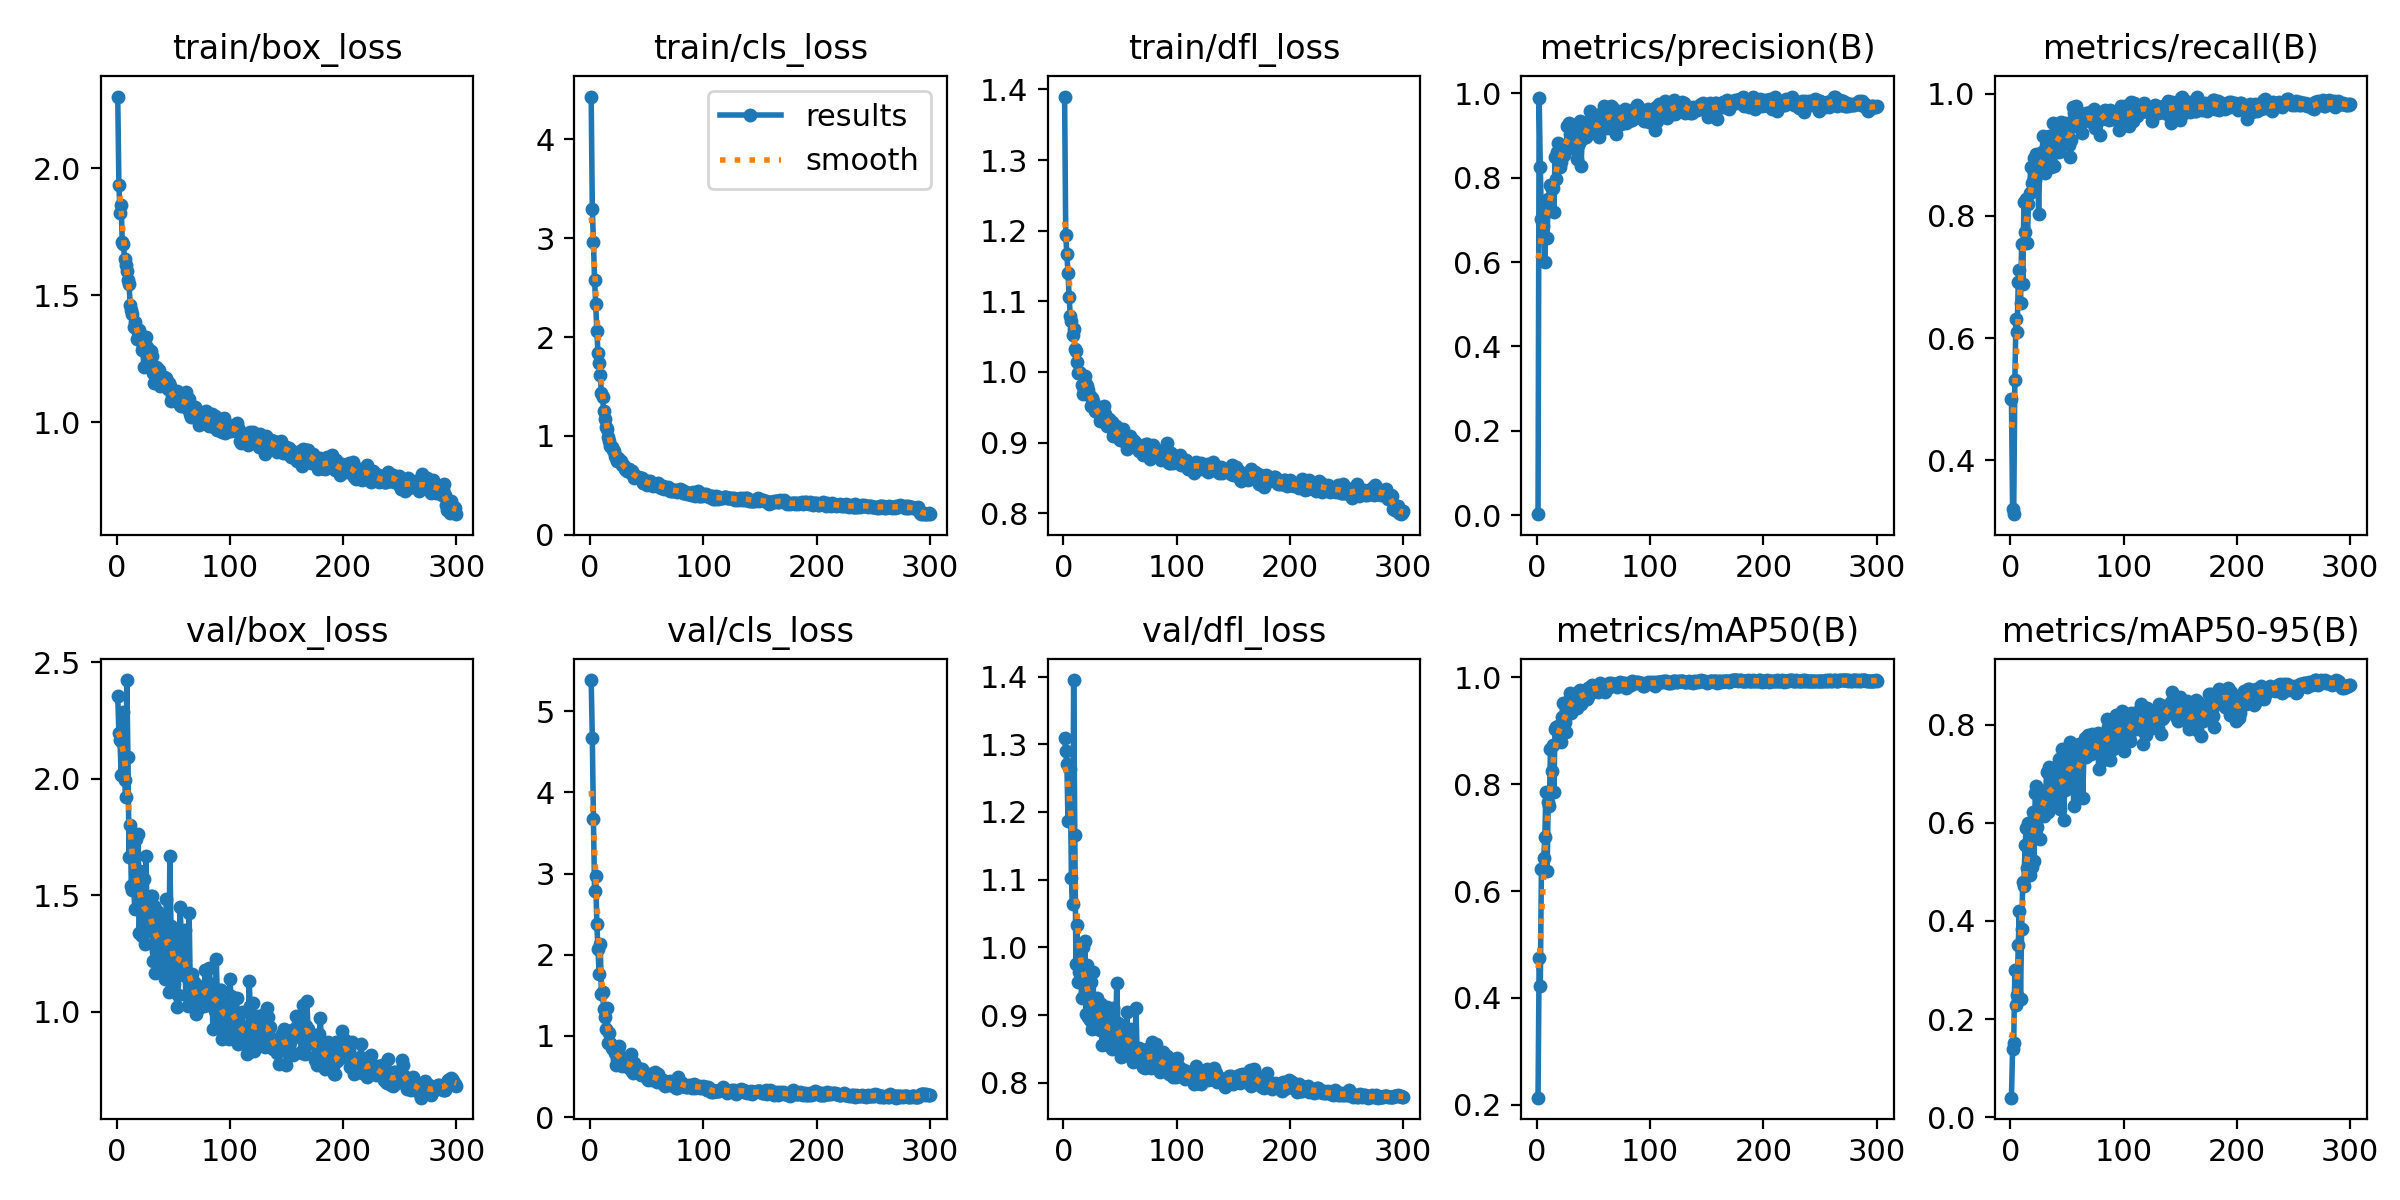

Source data for this figure (header and first rows):
epoch, time, train/box_loss, train/cls_loss, train/dfl_loss, metrics/precision(B), metrics/recall(B), metrics/mAP50(B), metrics/mAP50-95(B), val/box_loss, val/cls_loss, val/dfl_loss, lr/pg0, lr/pg1, lr/pg2
1, 28.21, 2.283, 4.431, 1.39, 0.00284, 0.5, 0.2136, 0.04008, 2.354, 5.384, 1.309, 0.0005441, 0.0005441, 0.0005441
2, 56.68, 1.936, 3.297, 1.194, 0.9891, 0.3207, 0.4757, 0.139, 2.199, 4.674, 1.29, 0.001096, 0.001096, 0.001096
3, 83.8, 1.827, 2.959, 1.167, 0.8249, 0.3121, 0.4228, 0.1515, 2.165, 3.672, 1.271, 0.001644, 0.001644, 0.001644
4, 110.8, 1.857, 2.577, 1.14, 0.7014, 0.5314, 0.6411, 0.3005, 2.016, 2.783, 1.187, 0.001651, 0.001651, 0.001651
5, 136.6, 1.709, 2.332, 1.107, 0.686, 0.6314, 0.6409, 0.2291, 2.158, 2.964, 1.267, 0.001645, 0.001645, 0.001645
6, 164.1, 1.702, 2.06, 1.079, 0.7342, 0.6101, 0.6615, 0.2492, 2.286, 2.379, 1.264, 0.001639, 0.001639, 0.001639
7, 190.4, 1.644, 1.842, 1.073, 0.5994, 0.692, 0.7005, 0.3518, 1.995, 2.065, 1.103, 0.001634, 0.001634, 0.001634
8, 216.5, 1.619, 1.737, 1.052, 0.7411, 0.7123, 0.7859, 0.4207, 1.921, 1.765, 1.065, 0.001628, 0.001628, 0.001628
9, 244, 1.595, 1.616, 1.061, 0.658, 0.6572, 0.6374, 0.2401, 2.424, 2.132, 1.395, 0.001623, 0.001623, 0.001623
10, 271.8, 1.561, 1.434, 1.032, 0.749, 0.7547, 0.7662, 0.383, 2.093, 1.516, 1.166, 0.001617, 0.001617, 0.001617
11, 298.5, 1.544, 1.396, 1.029, 0.7255, 0.6891, 0.7591, 0.4801, 1.663, 1.535, 0.976, 0.001612, 0.001612, 0.001612
12, 325, 1.462, 1.252, 1.014, 0.7816, 0.8223, 0.8647, 0.4714, 1.803, 1.328, 1.033, 0.001606, 0.001606, 0.001606
13, 352.5, 1.441, 1.176, 0.9987, 0.7727, 0.7743, 0.8245, 0.5539, 1.541, 1.231, 0.949, 0.001601, 0.001601, 0.001601
14, 379.1, 1.426, 1.09, 1, 0.7763, 0.8278, 0.8728, 0.5886, 1.524, 1.09, 0.9631, 0.001595, 0.001595, 0.001595
15, 404.9, 1.374, 1.069, 0.9991, 0.7178, 0.7563, 0.7846, 0.5083, 1.555, 1.346, 0.9824, 0.00159, 0.00159, 0.00159
16, 432.5, 1.396, 0.9904, 0.9808, 0.8498, 0.8192, 0.9039, 0.5986, 1.439, 0.9175, 0.9246, 0.001584, 0.001584, 0.001584
17, 459.5, 1.371, 0.9496, 0.9686, 0.7964, 0.8375, 0.9068, 0.4936, 1.743, 1.04, 1.001, 0.001579, 0.001579, 0.001579
18, 486.2, 1.328, 0.8975, 0.9758, 0.8595, 0.8805, 0.9061, 0.5642, 1.579, 0.9123, 0.9586, 0.001573, 0.001573, 0.001573
19, 513.5, 1.355, 0.8884, 0.9939, 0.8817, 0.8532, 0.9091, 0.5094, 1.762, 0.8478, 1.009, 0.001568, 0.001568, 0.001568
20, 541.1, 1.366, 0.8616, 0.9833, 0.8251, 0.8439, 0.888, 0.6218, 1.337, 0.8344, 0.9012, 0.001562, 0.001562, 0.001562
21, 569.6, 1.341, 0.8463, 0.9796, 0.8357, 0.8946, 0.8787, 0.5225, 1.603, 0.8567, 0.9733, 0.001557, 0.001557, 0.001557
22, 596, 1.285, 0.8014, 0.9749, 0.8774, 0.8581, 0.9261, 0.6612, 1.323, 0.7841, 0.8966, 0.001551, 0.001551, 0.001551
23, 624.4, 1.3, 0.7766, 0.9655, 0.8605, 0.9019, 0.9516, 0.6742, 1.335, 0.6441, 0.8933, 0.001546, 0.001546, 0.001546
24, 651.4, 1.22, 0.7502, 0.9517, 0.8523, 0.8899, 0.9129, 0.5923, 1.571, 0.7144, 0.9494, 0.00154, 0.00154, 0.00154
25, 676.3, 1.31, 0.7742, 0.9634, 0.8636, 0.8037, 0.9162, 0.656, 1.292, 0.8261, 0.8799, 0.001535, 0.001535, 0.001535
26, 702.6, 1.335, 0.7564, 0.9585, 0.8738, 0.8868, 0.8971, 0.5665, 1.67, 0.8723, 0.963, 0.001529, 0.001529, 0.001529
27, 730.1, 1.296, 0.7457, 0.9504, 0.9218, 0.8946, 0.9489, 0.6232, 1.346, 0.7246, 0.895, 0.001524, 0.001524, 0.001524
28, 757.2, 1.235, 0.7031, 0.9441, 0.93, 0.9041, 0.9581, 0.6646, 1.369, 0.6252, 0.8809, 0.001518, 0.001518, 0.001518
29, 785, 1.26, 0.7028, 0.9442, 0.9034, 0.9311, 0.9701, 0.6335, 1.419, 0.6612, 0.9193, 0.001513, 0.001513, 0.001513
30, 813.3, 1.28, 0.6922, 0.9438, 0.9, 0.8786, 0.9337, 0.6141, 1.497, 0.6806, 0.9256, 0.001507, 0.001507, 0.001507
31, 841.2, 1.262, 0.6703, 0.9451, 0.8831, 0.8696, 0.9548, 0.6399, 1.497, 0.6723, 0.9153, 0.001502, 0.001502, 0.001502
32, 869, 1.194, 0.6607, 0.9301, 0.8699, 0.9025, 0.9594, 0.7042, 1.216, 0.624, 0.8782, 0.001496, 0.001496, 0.001496
33, 896.4, 1.156, 0.6457, 0.9366, 0.9236, 0.9097, 0.966, 0.622, 1.454, 0.6292, 0.9168, 0.001491, 0.001491, 0.001491
34, 923.8, 1.196, 0.6613, 0.9397, 0.9046, 0.9309, 0.962, 0.7146, 1.165, 0.6022, 0.8553, 0.001485, 0.001485, 0.001485
35, 950, 1.218, 0.6479, 0.9384, 0.8428, 0.9072, 0.9429, 0.66, 1.26, 0.7278, 0.8771, 0.00148, 0.00148, 0.00148
36, 977.4, 1.214, 0.628, 0.9519, 0.8771, 0.8805, 0.9553, 0.645, 1.433, 0.7717, 0.8987, 0.001474, 0.001474, 0.001474
37, 1004, 1.206, 0.644, 0.9397, 0.8814, 0.9218, 0.9744, 0.6764, 1.3, 0.5716, 0.8796, 0.001469, 0.001469, 0.001469
38, 1031, 1.145, 0.6051, 0.9236, 0.9331, 0.9517, 0.9767, 0.6365, 1.403, 0.5462, 0.9115, 0.001463, 0.001463, 0.001463
39, 1057, 1.164, 0.5721, 0.9254, 0.8278, 0.8823, 0.9503, 0.7123, 1.171, 0.6646, 0.8554, 0.001458, 0.001458, 0.001458
40, 1084, 1.179, 0.5954, 0.9338, 0.891, 0.9104, 0.9696, 0.6813, 1.287, 0.5526, 0.8698, 0.001452, 0.001452, 0.001452
41, 1110, 1.15, 0.5965, 0.923, 0.8998, 0.9365, 0.971, 0.6411, 1.388, 0.5852, 0.8968, 0.001447, 0.001447, 0.001447
42, 1135, 1.178, 0.5892, 0.9259, 0.9026, 0.9247, 0.9702, 0.6969, 1.231, 0.6048, 0.8824, 0.001441, 0.001441, 0.001441
43, 1162, 1.159, 0.5711, 0.9293, 0.895, 0.9051, 0.9591, 0.729, 1.139, 0.5549, 0.8502, 0.001436, 0.001436, 0.001436
44, 1188, 1.173, 0.5728, 0.9088, 0.9259, 0.9387, 0.9595, 0.6288, 1.482, 0.5762, 0.9101, 0.00143, 0.00143, 0.00143
45, 1217, 1.13, 0.5708, 0.9135, 0.9197, 0.9528, 0.9803, 0.6973, 1.241, 0.5135, 0.8684, 0.001425, 0.001425, 0.001425
46, 1247, 1.154, 0.572, 0.9233, 0.9087, 0.9465, 0.967, 0.7503, 1.084, 0.589, 0.8523, 0.001419, 0.001419, 0.001419
47, 1274, 1.144, 0.5286, 0.9157, 0.9579, 0.9445, 0.981, 0.6059, 1.668, 0.5288, 0.9476, 0.001414, 0.001414, 0.001414
48, 1302, 1.086, 0.5213, 0.9073, 0.9413, 0.9238, 0.9806, 0.6673, 1.369, 0.5185, 0.8887, 0.001408, 0.001408, 0.001408
49, 1328, 1.103, 0.5422, 0.9125, 0.9347, 0.9515, 0.9848, 0.6791, 1.268, 0.4951, 0.8732, 0.001403, 0.001403, 0.001403
50, 1355, 1.093, 0.5077, 0.9029, 0.915, 0.923, 0.9746, 0.7338, 1.106, 0.5144, 0.8481, 0.001397, 0.001397, 0.001397
51, 1380, 1.099, 0.5407, 0.9086, 0.9192, 0.9284, 0.9792, 0.7415, 1.117, 0.4618, 0.8379, 0.001392, 0.001392, 0.001392
52, 1407, 1.091, 0.5132, 0.9035, 0.9417, 0.9153, 0.9808, 0.6708, 1.333, 0.5365, 0.8795, 0.001386, 0.001386, 0.001386
53, 1434, 1.124, 0.5406, 0.9191, 0.914, 0.8962, 0.9736, 0.7651, 1.021, 0.4971, 0.8392, 0.001381, 0.001381, 0.001381
54, 1461, 1.099, 0.5251, 0.9002, 0.9043, 0.9245, 0.9721, 0.7424, 1.071, 0.5129, 0.8431, 0.001375, 0.001375, 0.001375
55, 1487, 1.093, 0.5293, 0.9022, 0.896, 0.978, 0.9819, 0.723, 1.21, 0.4516, 0.8584, 0.00137, 0.00137, 0.00137
56, 1515, 1.067, 0.4892, 0.8911, 0.9506, 0.9683, 0.9882, 0.6344, 1.451, 0.4969, 0.9042, 0.001364, 0.001364, 0.001364
57, 1543, 1.066, 0.4993, 0.9063, 0.9267, 0.9469, 0.9845, 0.6829, 1.341, 0.553, 0.8637, 0.001359, 0.001359, 0.001359
58, 1571, 1.08, 0.5091, 0.9014, 0.9331, 0.9796, 0.9858, 0.6797, 1.278, 0.4644, 0.8686, 0.001353, 0.001353, 0.001353
59, 1601, 1.067, 0.492, 0.9093, 0.9684, 0.9495, 0.9862, 0.7383, 1.156, 0.4309, 0.8486, 0.001348, 0.001348, 0.001348
60, 1628, 1.095, 0.5271, 0.9013, 0.9291, 0.9477, 0.9722, 0.6684, 1.352, 0.5288, 0.8796, 0.001342, 0.001342, 0.001342
... 240 more rows
